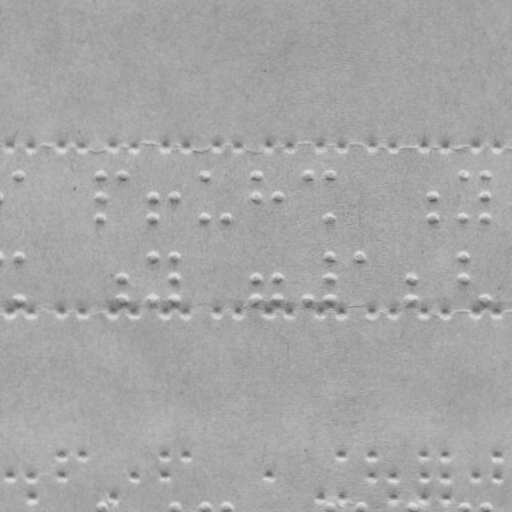

The table this chart was drawn from, first rows:
braille
False
x, y
17.94, 175.6
99.94, 175.4
99.98, 196.4
100, 217.4
120.9, 175.4
152, 196.3
152, 217.3
173, 196.3
202.9, 175.2
203, 217.2
225, 217.2
254.9, 175.1
255, 196.1
276, 196.1
306.9, 175.1
328.9, 175
329, 217
432, 195.8
432, 216.8
462.9, 174.8
463, 216.8
483.9, 174.7
484, 195.7
484, 216.7
18.09, 256.6
18.16, 299.6
121.1, 278.4
121.2, 299.4
152.1, 256.3
152.2, 299.3
173.1, 256.3
173.1, 278.3
173.2, 299.3
255.1, 278.1
255.2, 299.1
276.1, 278.1
276.2, 299.1
307.2, 299.1
329.1, 256
329.1, 278
329.2, 299
359.1, 256
411.1, 277.9
411.2, 298.9
463.1, 255.8
463.1, 277.8
484.2, 298.7
100.5, 507.4
173.5, 507.3
203.5, 507.2
225.5, 507.2
329.5, 507
359.5, 507
411.5, 506.9
463.5, 506.8
484.5, 506.7
8.892, 146.6
29.89, 146.5
... 66 more rows
